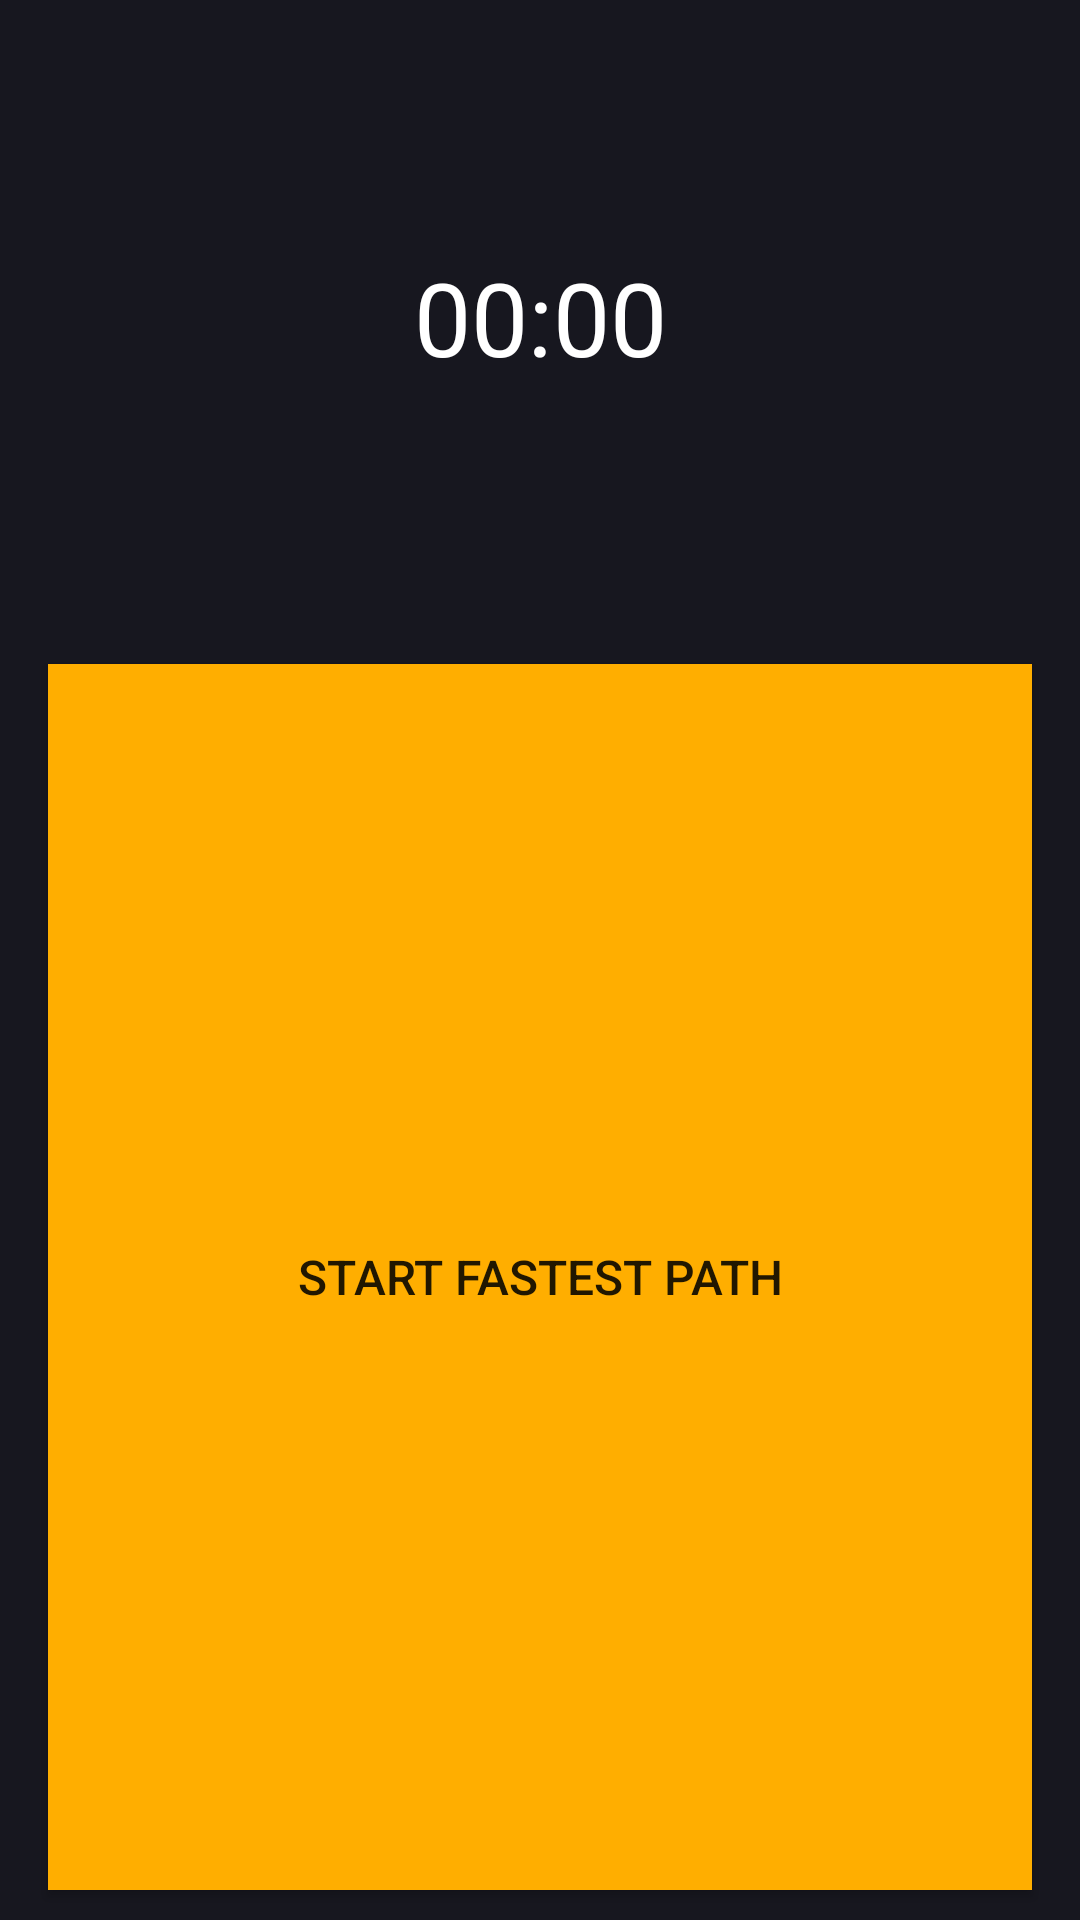

This screen was rendered from an Android layout file. Write that file and the resources it references.
<!-- AndroidManifest.xml: application theme Theme.MDPController -->
<!-- res/layout/fragment_path_tab.xml -->
<?xml version="1.0" encoding="utf-8"?>
<androidx.constraintlayout.widget.ConstraintLayout xmlns:android="http://schemas.android.com/apk/res/android"
    xmlns:app="http://schemas.android.com/apk/res-auto"
    xmlns:tools="http://schemas.android.com/tools"
    android:layout_width="match_parent"
    android:layout_height="match_parent"
    android:background="@color/gray_800"
    tools:context=".tab.PathTabFragment">

    <androidx.constraintlayout.widget.Guideline
        android:id="@+id/top_guideline13"
        android:layout_width="wrap_content"
        android:layout_height="wrap_content"
        android:orientation="horizontal"
        app:layout_constraintGuide_percent="0.33" />

    <androidx.constraintlayout.widget.Guideline
        android:id="@+id/top_guideline15"
        android:layout_width="wrap_content"
        android:layout_height="wrap_content"
        android:orientation="horizontal"
        app:layout_constraintGuide_percent="0.66" />

    <Button
        android:id="@+id/startPath"
        android:layout_width="0dp"
        android:layout_height="0dp"
        android:layout_alignParentTop="true"
        android:layout_marginStart="16dp"
        android:layout_marginLeft="16dp"
        android:layout_marginTop="10dp"
        android:layout_marginEnd="16dp"
        android:layout_marginRight="16dp"
        android:layout_marginBottom="10dp"
        android:background="@color/purple_700"
        android:onClick="startStopTimer"
        android:text="@string/start_fastest_path"
        android:textSize="16sp"
        app:backgroundTint="@color/primary_400"
        app:layout_constraintBottom_toBottomOf="parent"
        app:layout_constraintEnd_toEndOf="parent"
        app:layout_constraintHorizontal_bias="0.0"
        app:layout_constraintStart_toStartOf="parent"
        app:layout_constraintTop_toTopOf="@+id/top_guideline13"
        app:layout_constraintVertical_bias="1.0" />

    <TextView
        android:id="@+id/timerTextViewPath"
        android:layout_width="wrap_content"
        android:layout_height="wrap_content"
        android:layout_marginTop="10dp"
        android:layout_marginBottom="10dp"
        android:text="@string/time_placeholder"
        android:textAllCaps="true"
        android:textColor="@color/white"
        android:textSize="34sp"
        app:layout_constraintBottom_toTopOf="@+id/top_guideline13"
        app:layout_constraintEnd_toEndOf="parent"
        app:layout_constraintStart_toStartOf="parent"
        app:layout_constraintTop_toTopOf="parent" />


</androidx.constraintlayout.widget.ConstraintLayout>
<!-- resources referenced by this layout -->
<resources>
  <color name="gray_800">#17171F</color>
  <color name="primary_400">#FFAE00</color>
  <color name="purple_700">#FF3700B3</color>
  <color name="white">#FFFFFFFF</color>
  <string name="start_fastest_path">Start Fastest Path</string>
  <string name="time_placeholder">00:00</string>
  <style name="Theme.MDPController" parent="Theme.MaterialComponents.DayNight.NoActionBar">
          
          <item name="colorPrimary">@color/primary_400</item>
          <item name="colorPrimaryVariant">@color/primary_400</item>
          <item name="colorOnPrimary">@color/white</item>
          
          <item name="colorSecondary">@color/teal_200</item>
          <item name="colorSecondaryVariant">@color/teal_700</item>
          <item name="colorOnSecondary">@color/black</item>
          
          <item name="android:statusBarColor" tools:targetApi="l">?attr/colorPrimaryVariant</item>
          
      </style>
  <color name="teal_200">#FF03DAC5</color>
  <color name="teal_700">#FF018786</color>
  <color name="black">#FF000000</color>
</resources>
